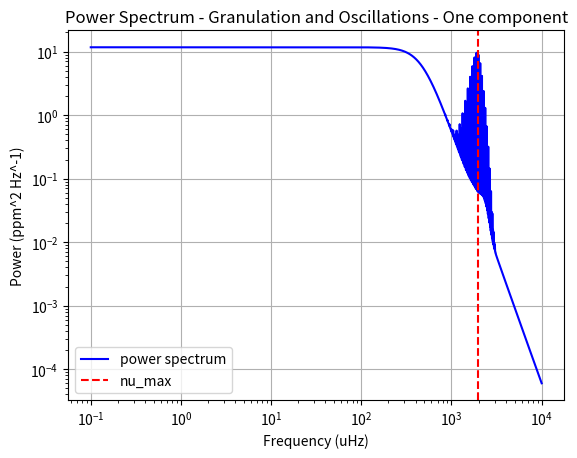
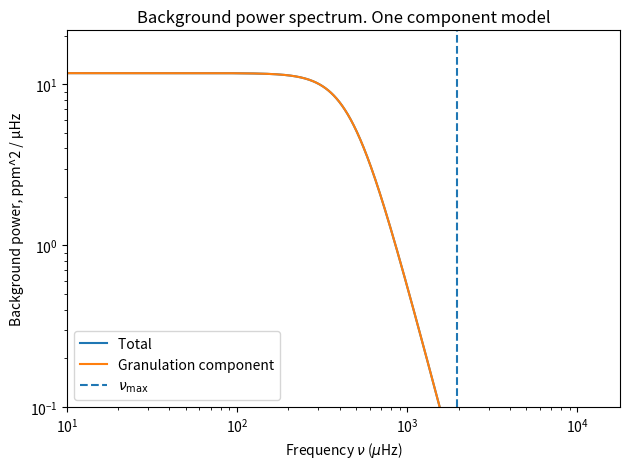
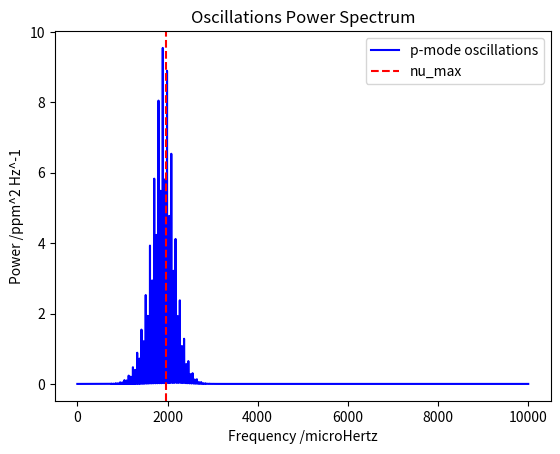

Source code (Python) for these figures, in order:
# -*- coding: utf-8 -*-
"""
Created on Thu Jan 29 15:37:38 2026

@author: mxt216

"""



import numpy as np
# from numpy.polynomial import Polynomial
import matplotlib.pyplot as plt

class power_spectrum:
    
    
    def __init__(self,star_mass, star_radius, star_teff, sun_nu_max, sun_teff, sun_granulation_tau,  sun_granulation_sigma,  star_name ="", sun_facule_tau = 1, sun_facule_sigma = 1):
        """
        

        Parameters
        ----------
        star_mass : float
            Mass of star in solar masses.
        star_radius : float
            Radius of star  in solar radii .
        star_teff : float
            Teff of star in kelvin.
        sun_nu_max : float
            nu max of sun.
        sun_teff : float
            Teff of star in kelvin.
        sun_granulation_tau : float
            Granulation timescale of sun .
        sun_granulation_sigma : float
            Granulation amplitud of sun.
            
        star_name : String, optional
            Name of star. The default is "".
        sun_facule_tau : TYPE, optional
            Facule timescale of sun. The default is 1.
        sun_facule_sigma : TYPE, optional
            Facule amplitude of sun . The default is 1.

        
        """
        
        
        
        #sun constants
        
        self.sun_nu_max = float(sun_nu_max)
        self.sun_teff = float(sun_teff)
        
        self.sun_granulation_tau = float(sun_granulation_tau)
        self.sun_granulation_sigma = float(sun_granulation_sigma)
        
        self.sun_facule_tau = float(sun_facule_tau)
        self.sun_facule_sigma = float(sun_facule_sigma)
        
        self.sun_max_rms_amplitude = 2.1  
        
        
        
        #line space constants
        
        self.freq_powerspectrum_uHz = np.linspace(0.1, 10000.0, 500000) #range of frequencies where power spectrum is evaluated
        self.angular_degree = np.linspace(0,3,4) #List of angular degrees l for oscillations 
        self.radial_mode = np.linspace(0,30,31) #list of radial modes n for oscillations
        
        self.visibilites = [1, 1.505, 0.620, 0.075] #Scales amplitude of each angular degree oscillation. 
        
        
        
        #star properties 
        
        #change to be input from catalogue when class is called
        self.star_name = star_name
        self.star_mass = float(star_mass)
        self.star_radius =  float(star_radius)
        self.star_teff = float(star_teff)
        
        
        #calculatuting star properties
        
        self.nu_max_ratio = self.calc_nu_max_ratio() #vmax ratio 
        self.star_nu_max = self.nu_max_ratio * self.sun_nu_max #vmax of star 
        
        self.luminosity_ratio = self.calc_luminosity_ratio() #ratio of star luminosity to sun
        
        self.star_tau_ratio = self.calc_tau_ratio() #granulation time scale 
        self.star_granulation_tau = self.star_tau_ratio * self.sun_granulation_tau
        
        self.sigma_ratio = self.calc_sigma_ratio()
        self.star_granulation_sigma = self.sigma_ratio * self.sun_granulation_sigma
        
        #oscillation stuff
        self.sun_delta_nu = 135.1
        self.epsilon= 1.55
        
        self.star_delta_nu = self.sun_delta_nu * (self.star_mass**0.5) * (self.star_radius**(-1.5))
        
        self.max_rms_amplitude_radial_ratio = self.calc_maximum_rms_amplitude_radial_ratio()
        self.star_max_rms_amplitude_radial = self.max_rms_amplitude_radial_ratio *  self.sun_max_rms_amplitude
        
        self.star_standev_envelop = self.calc_envelope_width()
        
        
        #line width constants from paper
        self.alpha = self.calc_width_parameter(2.95, 0.39)
        self.width_alpha = self.calc_width_parameter(3.08, 3.32)
        self.delta_width_dip = self.calc_width_parameter(-0.47, 0.62)
        self.W_dip = self.calc_width_parameter(4637, -141)
        self.nu_dip = self.calc_width_parameter(2984, 60)
        


    def single_component(self):
        """
        Models the the background as one component due to granulation

        Returns
        -------
        granulation_component : arraay
            granulation component of background PSD .
        
        total_background : array
            Total backgorund pSD due to all background components

        """
        

        granulation_component = self.calc_component_psd( self.star_granulation_sigma, self.star_granulation_tau)
        
        total_background = granulation_component
        
        return total_background, granulation_component
        
        
    def multi_component(self):
        """
        Models the background as two components. One from granulation, one from facule

        Returns
        -------
        total_background : array
            Total backgorund pSD due to all background components
        facule_component : array
            facule component of background PSD
            

        """
       
        
        
        self.star_facule_sigma = self.sigma_ratio * self.sun_facule_sigma
        self.star_facule_tau = self.star_tau_ratio * self.sun_facule_tau
        
        
        granulation_component = self.calc_component_psd( self.star_granulation_sigma, self.star_granulation_tau)
        
        facule_component = self.calc_component_psd( self.star_facule_sigma, self.star_facule_tau)
        
        total_background = granulation_component + facule_component
        
        return total_background, granulation_component, facule_component
        
        
    
    def calc_nu_max_ratio(self):
        """
        Calculate nu_max ratio using scaling relationship

        
        nu_max / nu_max_sun = (M/Msun) * (R/Rsun)^(-2) * (Teff/Teff_sun)^(-1/2)

        Parameters
        ----------
        mass_star : float
            Stellar mass in solar masses
        r_star : float
            Stellar radius in solar radii
        teff_star : float
            Effective temperature in Kelvin

        Returns
        -------
        nu_max : float
            nu_max in microHz
        """
                
        nu_max_ratio =  (self.star_mass / (self.star_radius**2)) * (self.star_teff / self.sun_teff) ** (-0.5)

        return nu_max_ratio
        
    def calc_luminosity_ratio(self):
        """
        Compute luminosity ratio L/Lsun using 
       
            L/Lsun = (R/Rsun)^2 * (Teff/Teff_sun)^4

        
        Parameters
        ----------
        
        star_radius : float
            Stellar radius in solar radii
        star_teff : float
            Effective temperature in Kelvin

        Returns
        -------
        luminosity_ratio :float
            Luminosity ratio L/Lsun
        """
        
        luminosity_ratio = (self.star_radius**2) * (self.star_teff / self.sun_teff) ** 4
        
        return luminosity_ratio
    
    def calc_tau_ratio(self):
        """
        Calculate timescale of a background component 
            

    

        Parameters
        ----------
        nu_max_star_uHz : float
            nu_max for the star in microHz

        Returns
        -------
        tau_ratio : float
            time scale ratio of background component
        """
        
        tau_ratio =  (self.nu_max_ratio) ** (-1) #changed ratio

        return tau_ratio
        
    def calc_sigma_ratio(self):
        """
        Calculates amplitude ratio using scaling relationship to remove constants from proportionallity constant. Ball et al equation 22 for proportional relationship for granulation
        

        Scaling relationship of granulation amplitude,
            sigma_star/ sigma_sun =
                (L/Lsun)^2 * (M/Msun)^(-3) * (Teff/Teff_sun)^(-5.5) * (nu_max/nu_max_sun)
                
        

       

        Parameters
        ----------
        nu_max_ratio : float
            Ratio fo nu max of star to sun 
        luminosity_ratio : float
            L/Lsun
        star_mass : float
            Stellar mass in solar masses
        star_teff : float
            Effective temperature in Kelvin
        

        Returns
        -------
        sigma_ratio : float
            ratio of background amplitude in star to sun
        """
        
        

        sigma_ratio = (self.luminosity_ratio ** 2) * (self.star_mass ** -3) * (self.star_teff / self.sun_teff) ** (-5.5) * (self.nu_max_ratio) #changed ratio
        
        

        return sigma_ratio
    
    
        
    
    
    def calc_granulation_psd_per_uHz(self):
        """
        Old function, calculates only the granulation compoment 
        
        Calculates power spectrum value at an array of given frequencies using  equation 23 from Ball et al
            P(ν) = 4*sigma^2*tau / (1 + (2πνtau)^2)
            
        Returns array of power spectrum values at each frequency
            
        Has to be done in Hz because the term (2πνtau)^2) needs to be unitless, therefore the frequency needs to be s^-1 to cancel tau s


        Parameters
        ----------
        freq_uHz : array
            Frequency input array in microHz 
        tau_gran_s : float
            Granulation timescale in seconds
        sigma_gran : float
            Granulation amplitude of given star

        Returns
        -------
        psd_per_uHz : array
            power spectrum evaluated at microHz
        """
        freq_uHz = np.asarray(self.freq_uHz)
        freq_Hz = freq_uHz * 1e-6

        demominator_power  = 4
        
        psd_per_Hz = (4.0 * (self.sigma_gran ** 2) * self.tau_gran_s) / (1.0 + (2.0 * np.pi * freq_Hz * self.tau_gran_s) ** demominator_power)
        psd_per_uHz = psd_per_Hz * 1e-6 #converts to uHz 
        return psd_per_uHz
    
    def calc_component_psd(self, star_sigma, star_tau):
        """
        Calculates the power spectrum of one compoment of the background model. 
        The component depends on the variables passed in when the function is called
        ie: facule or granulaion
        
        Calculates power spectrum value at an array of given frequencies using  equation 23 from Ball et al
            P(ν) = 4*sigma^2*tau / (1 + (2πνtau)^2)
            
        Returns array of power spectrum values at each frequency
            
        Has to be done in Hz because the term (2πνtau)^2) needs to be unitless, therefore the frequency needs to be s^-1 to cancel tau s

        Parameters
        ----------
        star_sigma : float
            amplitude of background component.
        star_tau : float
            time scale of background compoment.

        Returns
        -------
        psd_per_uHz : array
            power spectrum evaluated at each frequency for specific background component microHz

        """
        
        freq_uHz = np.asarray(self.freq_powerspectrum_uHz)
        freq_Hz = freq_uHz * 1e-6
        
        demominator_power  = 4

        psd_per_Hz = (4.0 * (star_sigma ** 2) * star_tau) / (1.0 + (2.0 * np.pi * freq_Hz * star_tau) ** demominator_power)

        
        psd_per_uHz = psd_per_Hz * 1e-6
        
        return psd_per_uHz
    
    def calc_nu_nl(self, n,l):
        """
        Calculates the frequency of  a given n and l value

        Parameters
        ----------
        n : interger
            radial mode.
        l : interger
            angular degree.

        Returns
        -------
        nu_nl : float
            frequency of the n l mode.

        """
        
        nu_nl = self.star_delta_nu * ( n+(l/2) + self.epsilon)
        
        return nu_nl
    
    def calc_width_nl(self, n, l):
        """
        Calculates the FWHM of the n, l mode frequency peak 

        Parameters
        ----------
        n : interger
           radial mode.
        l : interger
           angular degree.

        Returns
        -------
        width_nl : float
            Width of the n,l frequency mode.

        """
        
        nu_nl = self.calc_nu_nl(n,l)
        
        line_width = ((self.alpha * np.log(nu_nl / self.star_nu_max)) + np.log(self.width_alpha)) + (np.log(self.delta_width_dip)/(1 + (((2 * np.log(nu_nl/self.nu_dip))/(np.log(self.W_dip/self.star_nu_max)))**2)))
        
        width_nl = np.exp(line_width)
        
        return width_nl
    
    def calc_envelope_width(self):
        """
        Calculates the envelope gaussian width using equation 19 and the line below equation 20 from Ball et al
        
        Envelop = 0.66 * (Vmax)^0.88
        
        Parameters input are in units of microHz hence the conversion terms are removed from the Ball et al equations. 
        

        Returns
        -------
        width_envelope: float.
            FWHM of oscillation envelope

        """
        
        envelope_FWHM = 0.66 * (self.star_nu_max**0.88)
        
        if self.star_teff > self.sun_teff:
            envelope_FWHM = envelope_FWHM * (1+6e-4 * (self.star_teff-self.sun_teff))
            
        width_envelope = envelope_FWHM / (2 * np.sqrt(2*np.log(2)))
 
        return width_envelope

    def calc_powder_density(self):
        """
        Calculates the power density component due to the oscillations. 
        

        Returns
        -------
        power_density_oscillations : arrray
            Power spectrum due to oscillations .

        """
        
        #n_min, n_max =  self.calc_n_min_max()
        #n_min_max_linspace = np.linspace(min(n_min), max(n_max), (max(n_max)-min(n_min))+1) #lin space of n values  to itterate  over

        
        power_density_oscillations = np.zeros(len(self.freq_powerspectrum_uHz)) #creates base array same size as frequency array 
        
        for l in self.angular_degree: #itterates over all possible l angular degrees
            
            #self.radial_mode
            for n in self.radial_mode: #itterates over all possible n radial degrees 
            
                #calculates the propeties of the current mode
                nu_nl = self.calc_nu_nl(n,l) 
                width_nl = self.calc_width_nl(n, l)
                nl_rms_amplitude_radial = self.calc_nl_rms_amplitude_radial(nu_nl)
                
                amplitude_nl = self.visibilites[int(l)] * nl_rms_amplitude_radial #scales amplitude of angular mode
                
                power_amplitude = calc_power_amplitude(amplitude_nl, width_nl) #Unscaled height of frequency mode
                lorentz_value = calc_lorentz(self.freq_powerspectrum_uHz, nu_nl, width_nl) #Scaling for the height
                
                power_density_oscillations +=(power_amplitude*lorentz_value) #Scales height of frequency mode using lorentz, then adds to power specturm array
                
        return power_density_oscillations
                
                
    def calc_dwarf_suppression_beta_term(self):
        """
        Calculates the dwarf suppression term.
        Hot dwarfs have a apparent decrease in amplitude, beta term accounts for that when calculating maximum rms amplitude of all radial modes.

        Returns
        -------
        dwarf_suppression_beta : TYPE
            DESCRIPTION.

        """
        
        
        
        t_red_star = 8900

        
        delta_t = 1250

        dwarf_suppression_beta = 1 - np.exp((self.star_teff - t_red_star)/(delta_t))
        
        return dwarf_suppression_beta

        
                
                
                
    def calc_maximum_rms_amplitude_radial_ratio(self):
        """
        Calculates the maximum rms amplitude of all raidal mode, as a ratio to the suns value using scaling relationships. Ball et all equation 16
        Includes dwarf supression term

        Returns
        -------
        star_max_rms_amplitude_ratio : float
            ratio of the specific stars maximum rms amplitud to the suns .

        """
        
        power = -0.093
        
        dwarf_suppression_beta = self.calc_dwarf_suppression_beta_term()

        star_max_rms_amplitude_ratio=  dwarf_suppression_beta * self.luminosity_ratio *(self.star_mass**-1) * ((self.star_teff / self.sun_teff) ** (-2))   
        
        return star_max_rms_amplitude_ratio
        
    def calc_nl_rms_amplitude_radial(self, nu_nl):
        """
        Calculates the rms amplitude of the mode that has frequency nu_nl 

        Parameters
        ----------
        nu_nl : float
            frequency of mode with n radial mode and l angular mode.

        Returns
        -------
        star_rms_amplitude : float
            rms amplitude of mode.

        """
        
        
        
        star_rms_amplitude = (((self.star_max_rms_amplitude_radial ** 2) * np.exp(-((nu_nl-self.star_nu_max)**2)/(2*(self.star_standev_envelop**2))))**0.5)
        
        return star_rms_amplitude
        
        
        
    def calc_n_min_max(self):
        """
        Joel code, now defunct
        

        Returns
        -------
        n_min : TYPE
            DESCRIPTION.
        n_max : TYPE
            DESCRIPTION.

        """
        
        n_min = []
        n_max = []
        
        
        
        nu_envelope_min = self.star_nu_max - (3*self.star_standev_envelop)
        nu_envelope_max = self.star_nu_max + (3*self.star_standev_envelop)
        
        for i in self.angular_degree:
            
            n_min.append(int((nu_envelope_min/self.star_delta_nu) - ((i/2) + self.epsilon)))
            n_max.append(int((nu_envelope_max/self.star_delta_nu) - ((i/2) + self.epsilon)))
            
        return n_min, n_max
        
        

        
        
    def calc_width_parameter(self, a, b):
        """
        

        Parameters
        ----------
        a : float
            Line width constants .
        b : float
            Line width constants.

        Returns
        -------
        width_param : float
            Line width.

        """
        
        width_param = a*(self.nu_max_ratio) + b 
        
        return width_param
    
        
    def plot_granulation_psd(self):
        """
        Plot granulation powers spectrum P(nu) at range of frequencies and outputs data

        Parameters
        ----------
        freq_uHz : array
            Frequency array in microHz.
        psd_per_uHz : array
            Granulation powerspectrum in 
        nu_max_star_uHz : float
            nu_max of the star in microHz.
        tau_gran_s : float
            Granulation timescale in seconds.
        mass_star : float
            Stellar mass in solar masses.
        r_star : float
            Stellar radius in solar radii.
        teff_star : float
            Effective temperature in Kelvin.


        """
        plt.figure()
        plt.loglog(self.freq_powerspectrum_uHz, self.granulation_component)
        plt.axvline(self.star_nu_max, linestyle="--", label=r"$\nu_{\max}$")
        
        plt.ylim(bottom=0.1)
        plt.xlim(left=10) 
        
        
        plt.xlabel(r"Frequency $\nu$ ($\mu$Hz)")
        plt.ylabel(r"Granulation power, ppm^2 / µHz")
        
        
        plt.legend()
        plt.tight_layout()
        plt.show()
        
        
    def plot_multi_component_psd(self):
        """
        Plots power specturm of multi component model. Defunt function, now plotted outside of the class

        Returns
        -------
        None.

        """
        
        plt.figure()
        
        plt.loglog(self.freq_powerspectrum_uHz,self.total_background, label = 'Total ')
        plt.loglog(self.freq_powerspectrum_uHz, self.facule_component, label = 'Facule component')
        plt.loglog(self.freq_powerspectrum_uHz, self.granulation_component, label = 'Granulation component')
        plt.axvline(self.star_nu_max, linestyle="--", label=r"$\nu_{\max}$")
        
        plt.ylim(bottom=0.1)
        plt.xlim(left=10)
        
        plt.xlabel(r"Frequency $\nu$ ($\mu$Hz)")
        plt.ylabel(r"Granulation power, ppm^2 / µHz")
        
        
        plt.legend()
        plt.tight_layout()
        plt.show()

def calc_power_amplitude(amp,width):
    
    x = (2/np.pi)*((amp**2)/width)
    return x 
        
def calc_lorentz(freq, centroid, FWHM):
    
    
    #x = (1/np.pi) * ((FWHM/2) / ((freq - centroid)**2 + (FWHM/2)**2))
    x = ((FWHM/2)**2 / ((freq - centroid)**2 + (FWHM/2)**2))
    return x 
        
        
star_mass, star_radius, star_teff = 1.223, 1.357, 6325
star_name = "Kepler 410"
sun_nu_max = 3090
sun_teff = 5772.0
sun_granulation_tau = 214
sun_granulation_sigma = 63




star = power_spectrum(star_mass, star_radius, star_teff, sun_nu_max, sun_teff, sun_granulation_tau,  sun_granulation_sigma, star_name)

total_background, granulation_component = star.single_component()
oscillation_psd = star.calc_powder_density()
total_psd = total_background + oscillation_psd

#plots

plt.loglog(star.freq_powerspectrum_uHz, total_psd, color = 'blue', label = "power spectrum")
plt.axvline(star.star_nu_max, ls = '--', color = 'r', label = "nu_max")
plt.grid(which='major')
plt.title("Power Spectrum - Granulation and Oscillations - One component")
plt.ylabel("Power (ppm^2 Hz^-1)")
plt.xlabel("Frequency (uHz)")
plt.legend()
plt.show()

plt.figure()
plt.loglog(star.freq_powerspectrum_uHz,total_background, label = 'Total ')
plt.loglog(star.freq_powerspectrum_uHz, granulation_component, label = 'Granulation component')
plt.axvline(star.star_nu_max, linestyle="--", label=r"$\nu_{\max}$")
plt.ylim(bottom=0.1)
plt.xlim(left=10)
plt.xlabel(r"Frequency $\nu$ ($\mu$Hz)")
plt.ylabel(r"Background power, ppm^2 / µHz")
plt.title("Background power spectrum. One component model")
plt.legend()
plt.tight_layout()
plt.show()

plt.plot(star.freq_powerspectrum_uHz, oscillation_psd, color = "blue", label = "p-mode oscillations")
# plt.axvline(max_freq(test_star.mass_star, test_star.r_star, test_star.teff_star) * 3100, ls='--', color='r', label = "nu_max")
plt.axvline(star.star_nu_max, ls='--', color='r', label = "nu_max")
#plt.xlim(star.star_nu_max-600,star.star_nu_max+600)
plt.title("Oscillations Power Spectrum")
plt.xlabel("Frequency /microHertz")
plt.ylabel("Power /ppm^2 Hz^-1")
plt.legend()
plt.show()


#Multi component background plot 
"""


star2 = power_spectrum(star_mass, star_radius, star_teff, sun_nu_max, sun_teff, sun_granulation_tau,  sun_granulation_sigma, star_name)
total_background, granulation_component, facule_component = star2.multi_component()
oscillation_psd = star2.calc_powder_density()
total_psd = total_background + oscillation_psd

plt.loglog(star2.freq_powerspectrum_uHz, total_psd, color = 'blue', label = "power spectrum")
plt.axvline(star2.star_nu_max, ls = '--', color = 'r', label = "nu_max")
plt.grid(which='major')
plt.title("Power Spectrum - Granulation and Oscillations")
plt.ylabel("Power (ppm^2 Hz^-1)")
plt.xlabel("Frequency (uHz)")
plt.legend()
plt.show()

plt.figure()
plt.loglog(star2.freq_powerspectrum_uHz,total_background, label = 'Total ')
plt.loglog(star2.freq_powerspectrum_uHz, facule_component, label = 'Facule component')
plt.loglog(star2.freq_powerspectrum_uHz, granulation_component, label = 'Granulation component')
plt.axvline(star2.star_nu_max, linestyle="--", label=r"$\nu_{\max}$")
plt.ylim(bottom=0.1)
plt.xlim(left=10)
plt.xlabel(r"Frequency $\nu$ ($\mu$Hz)")
plt.ylabel(r"Granulation power, ppm^2 / µHz")
plt.legend()
plt.tight_layout()
plt.show()
"""










"""
sun_granulation_tau = 214.3
sun_granulation_sigma = 62.4

sun_facule_tau = 65.8
sun_facule_sigma = 50.1

star2 = power_spectrum(star_mass, star_radius, star_teff, sun_nu_max, sun_teff, sun_granulation_tau,  sun_granulation_sigma,  star_name , sun_facule_tau , sun_facule_sigma )
star2.multi_component()     
"""
        
